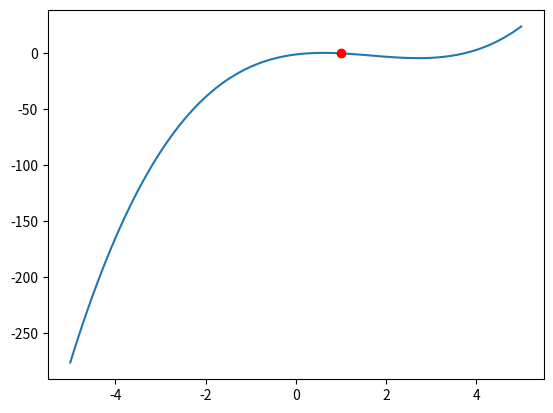

Recreate this plot in Python.
import numpy as np
import matplotlib.pyplot as plt

x0 = 0.8
num_interacciones = 10
coef = [1, -5, 5, -1] 

fx = lambda x: x**3 - 5*x**2 + 5*x-1
dfx = lambda x: 3*x**2 - 10*x + 5
def division_sintetica(coef, x0):
    n = len(coef)
    nuevo_coef = [coef[0]]  
    for i in range(1, n):
        nuevo_coef.append(coef[i] + nuevo_coef[i - 1] * x0)
    return nuevo_coef

for i in range(1,num_interacciones+1):
    fx0 = fx(x0)  
    dfx0 = dfx(x0)
    xi = x0 - fx0 / dfx0
    print(f'i=f{i} / xi={xi}')
    nuevo_coef = division_sintetica(coef, x0 if i == 1 else xi)
    print(f"División sintética {nuevo_coef}")
    x0 = xi
    
a, b, c = nuevo_coef[0], nuevo_coef[1], nuevo_coef[2]

discriminante = b**2 - 4*a*c
if discriminante >= 0:
    x1 = (-b + np.sqrt(discriminante)) / (2*a)
    x2 = (-b - np.sqrt(discriminante)) / (2*a)
    print(f"Raíces : x1 = {x1}, x2 = {x2}")
else:
    print("Las raíces restantes no son reales.")
    
    
x = np.linspace (-5,5,100)

plt.plot(x,fx(x))
plt.plot(xi,fx(xi),'ro')
plt.show()